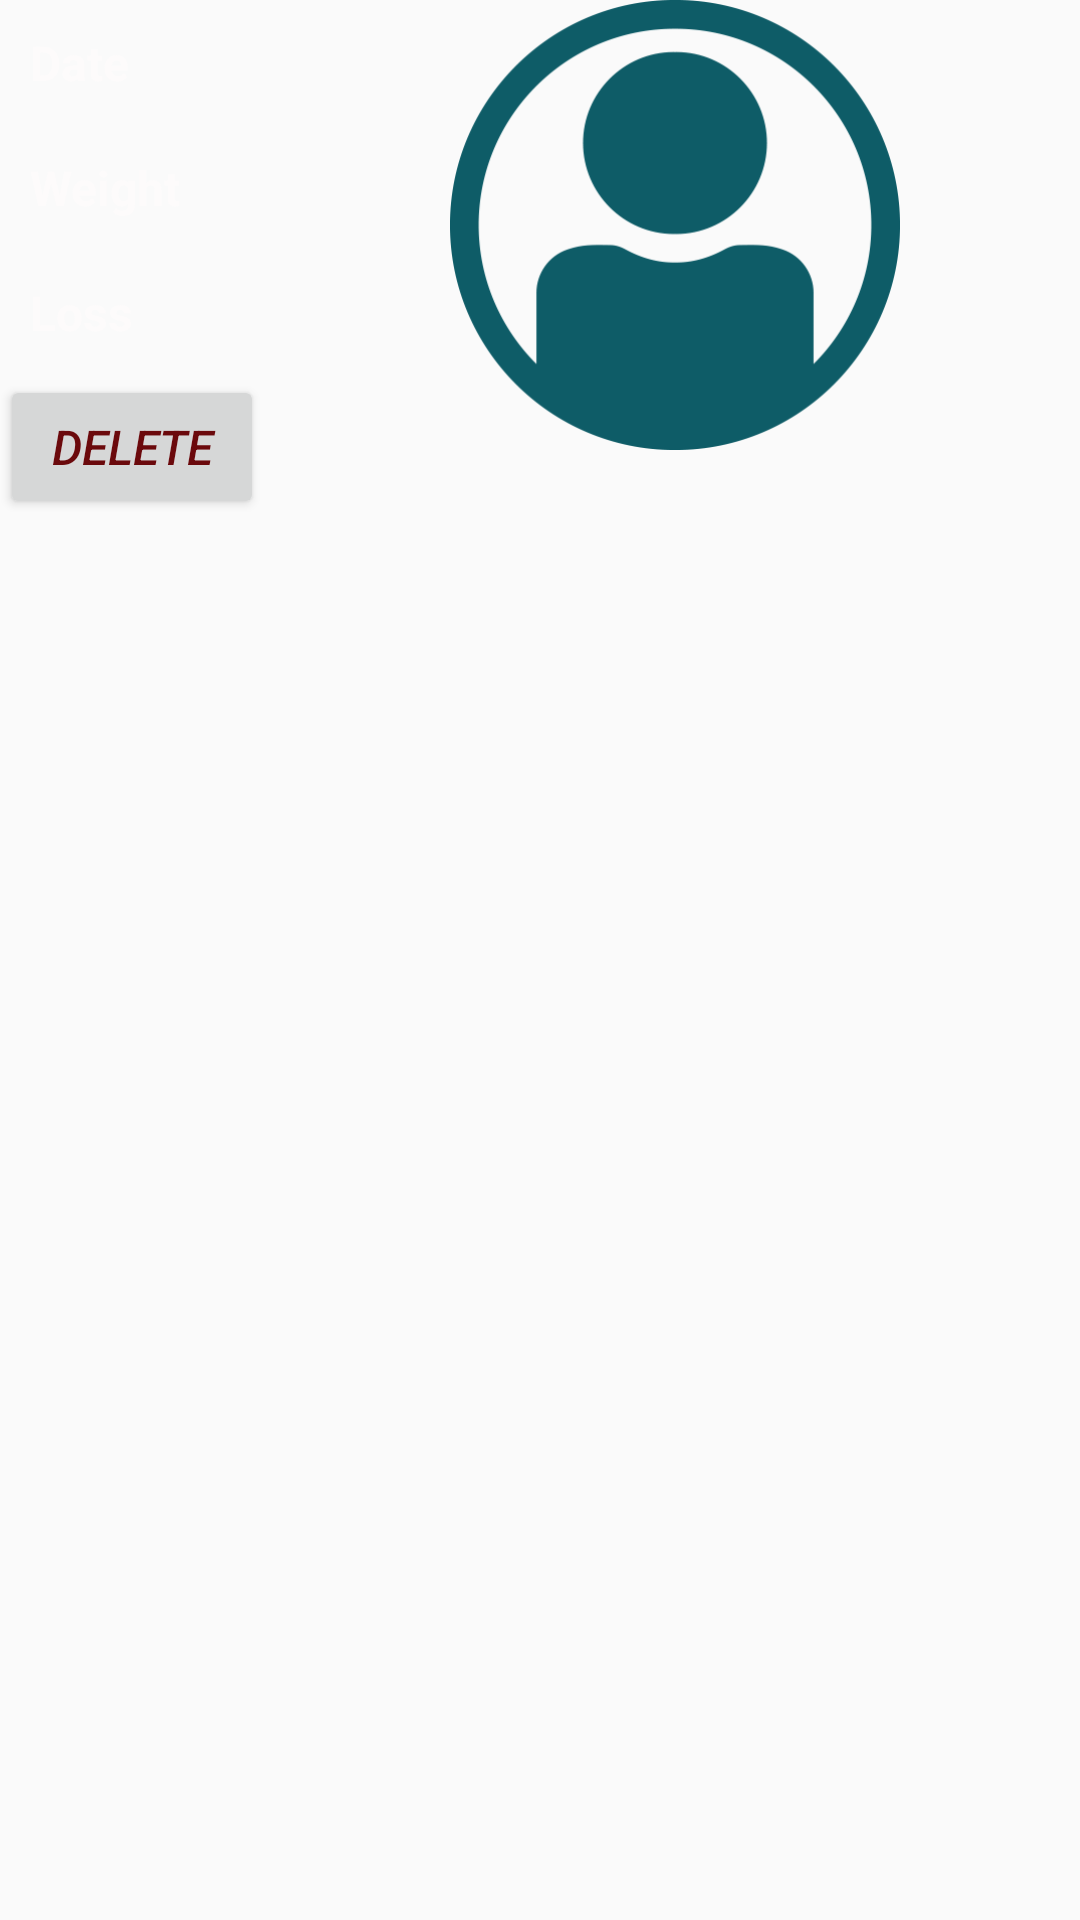

Write the Android layout XML for this screen, with the resource values it uses.
<!-- AndroidManifest.xml: application theme AppTheme -->
<!-- res/layout/history_data.xml -->
<?xml version="1.0" encoding="utf-8"?>
<LinearLayout xmlns:android="http://schemas.android.com/apk/res/android"
    android:orientation="vertical"
    android:layout_width="wrap_content"
    android:layout_height="wrap_content">
    <LinearLayout
        android:layout_width="wrap_content"
        android:orientation="horizontal"
        android:layout_height="wrap_content">
    <LinearLayout
        android:layout_width="150dp"
        android:layout_height="wrap_content"
        android:orientation="vertical">

        <TextView
            android:id="@+id/date"
            android:layout_width="wrap_content"
            android:textStyle="bold"
            android:textSize="16sp"
            android:textColor="@color/white"
            android:layout_margin="10dp"
            android:layout_marginTop="15dp"
            android:text="Date"
            android:layout_height="wrap_content" />
        <TextView
            android:id="@+id/weight"
            android:layout_width="wrap_content"
            android:textStyle="bold"
            android:textSize="16sp"
            android:layout_margin="10dp"
            android:layout_marginTop="15dp"
            android:text="Weight"
            android:textColor="@color/white"
            android:layout_height="wrap_content" />
        <TextView
            android:id="@+id/loss"
            android:layout_margin="10dp"
            android:layout_width="wrap_content"
            android:textStyle="bold"
            android:textSize="16sp"
            android:text="Loss"
            android:layout_marginTop="15dp"
            android:textColor="@color/white"
            android:layout_height="wrap_content" />

        <Button
            android:id="@+id/delete"
            android:layout_width="wrap_content"
            android:layout_height="wrap_content"
            android:text="Delete"
            android:textSize="@dimen/bottom_bar_textsize"
            android:textStyle="italic"
            android:textColor="@color/black"
            />
    </LinearLayout>

    <ImageView
        android:id="@+id/imageview"
        android:layout_width="150dp"
        android:background="@drawable/anyone"
        android:layout_height="150dp" />

    </LinearLayout>


</LinearLayout>
<!-- resources referenced by this layout -->
<resources>
  <color name="black">#6b090c</color>
  <color name="white">#fdfbfb</color>
  <dimen name="bottom_bar_textsize">16sp</dimen>
  <!-- drawable anyone: png bitmap (drawable, 16940 bytes) -->
  <style name="AppTheme" parent="Theme.AppCompat.Light.DarkActionBar">
          
          <item name="colorPrimary">@color/colorPrimary</item>
          <item name="colorPrimaryDark">@color/colorPrimaryDark</item>
          <item name="colorAccent">@color/colorAccent</item>
      </style>
  <color name="colorPrimary">#3F51B5</color>
  <color name="colorPrimaryDark">#303F9F</color>
  <color name="colorAccent">#74515d</color>
</resources>
